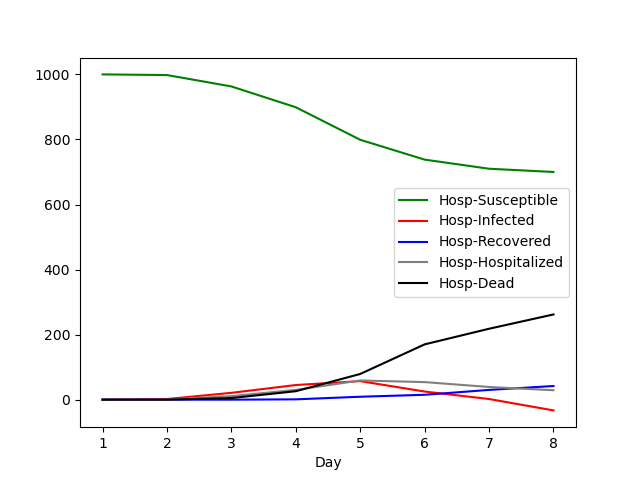

The file beside this chart, header and first rows:
Day, Hosp-Susceptible, Hosp-Infected, Hosp-Recovered, Hosp-Hospitalized, Hosp-Dead
1, 1000, 0, 0, 0, 0
2, 998, 2, 0, 0, 0
3, 963, 21, 0, 11, 5
4, 899, 45, 1, 30, 26
5, 799, 57, 9, 59, 79
6, 738, 25, 15, 54, 170
7, 710, 2, 30, 39, 218
8, 700, -33, 42, 29, 262
